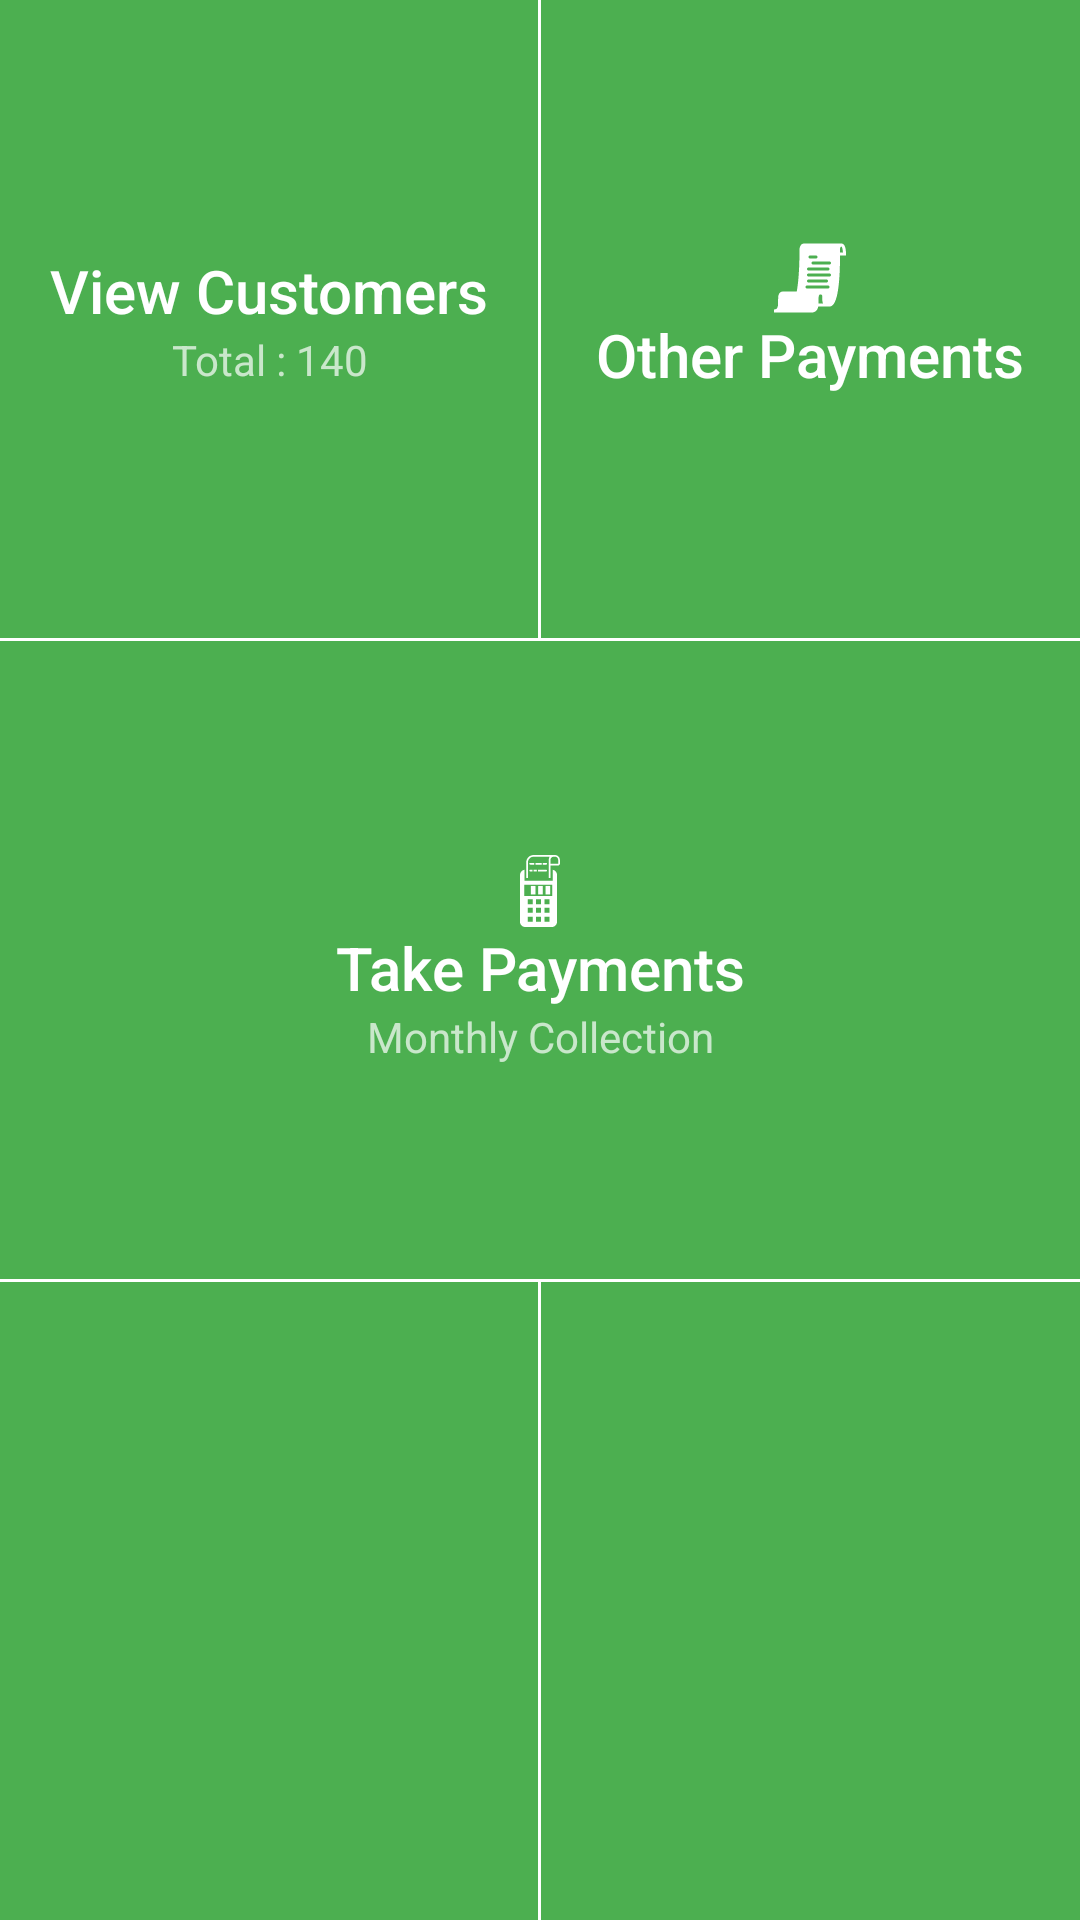

Here is an Android app screen rendered from its layout file. Give the layout XML and the strings, colors and styles it references.
<!-- AndroidManifest.xml: application theme AppTheme -->
<!-- res/layout/activity_home.xml -->
<android.support.v7.widget.LinearLayoutCompat xmlns:android="http://schemas.android.com/apk/res/android"
    android:layout_width="match_parent"
    android:layout_height="match_parent"
    android:orientation="vertical">

    <android.support.v7.widget.LinearLayoutCompat
        android:layout_width="match_parent"
        android:layout_height="0dp"
        android:layout_weight="1"
        android:orientation="horizontal">

        <android.support.v7.widget.LinearLayoutCompat
            android:layout_width="0dp"
            android:layout_height="match_parent"
            android:layout_weight="1"
            android:gravity="center"
            android:orientation="vertical">

            <ImageView
                android:layout_width="wrap_content"
                android:layout_height="wrap_content"
                android:layout_gravity="center"
                android:contentDescription="@string/view_customers"
                android:src="@drawable/ic_account_box_white_24dp" />

            <TextView
                style="@style/Base.TextAppearance.AppCompat.Title"
                android:layout_width="match_parent"
                android:layout_height="wrap_content"
                android:gravity="center_horizontal"
                android:text="@string/view_customers" />

            <TextView
                android:layout_width="match_parent"
                android:layout_height="wrap_content"
                android:gravity="center"
                android:text="Total : 140" />
        </android.support.v7.widget.LinearLayoutCompat>

        <View
            android:layout_width="1dp"
            android:layout_height="match_parent"
            android:background="@color/icons" />

        <android.support.v7.widget.LinearLayoutCompat
            android:layout_width="0dp"
            android:layout_height="match_parent"
            android:layout_weight="1"
            android:gravity="center"
            android:orientation="vertical">

            <ImageView
                android:layout_width="wrap_content"
                android:layout_height="wrap_content"
                android:layout_gravity="center"
                android:contentDescription="@string/other_payments"
                android:src="@drawable/ic_script_white_24dp" />

            <TextView
                style="@style/Base.TextAppearance.AppCompat.Title"
                android:layout_width="match_parent"
                android:layout_height="wrap_content"
                android:gravity="center_horizontal"
                android:text="@string/other_payments" />

        </android.support.v7.widget.LinearLayoutCompat>
    </android.support.v7.widget.LinearLayoutCompat>

    <View
        android:layout_width="match_parent"
        android:layout_height="1dp"
        android:background="@color/icons" />

    <android.support.v7.widget.LinearLayoutCompat
        android:layout_width="match_parent"
        android:layout_height="0dp"
        android:layout_weight="1"
        android:gravity="center"
        android:orientation="vertical">

        <ImageView
            android:layout_width="wrap_content"
            android:layout_height="wrap_content"
            android:layout_gravity="center"
            android:contentDescription="@string/take_payments"
            android:src="@drawable/ic_printing_calculator_finance_tool_white_24dp" />

        <TextView
            style="@style/Base.TextAppearance.AppCompat.Title"
            android:layout_width="match_parent"
            android:layout_height="wrap_content"
            android:gravity="center_horizontal"
            android:text="@string/take_payments" />

        <TextView
            android:layout_width="match_parent"
            android:layout_height="wrap_content"
            android:gravity="center"
            android:text="@string/monthly_collection" />
    </android.support.v7.widget.LinearLayoutCompat>

    <View
        android:layout_width="match_parent"
        android:layout_height="1dp"
        android:background="@color/icons" />

    <android.support.v7.widget.LinearLayoutCompat
        android:layout_width="match_parent"
        android:layout_height="0dp"
        android:layout_weight="1"
        android:orientation="horizontal">

        <android.support.v7.widget.LinearLayoutCompat
            android:layout_width="0dp"
            android:layout_height="match_parent"
            android:layout_weight="1"
            android:gravity="center"
            android:orientation="vertical">

        </android.support.v7.widget.LinearLayoutCompat>

        <View
            android:layout_width="1dp"
            android:layout_height="match_parent"
            android:background="@color/icons" />

        <android.support.v7.widget.LinearLayoutCompat
            android:layout_width="0dp"
            android:layout_height="match_parent"
            android:layout_weight="1"
            android:gravity="center"
            android:orientation="vertical">


        </android.support.v7.widget.LinearLayoutCompat>
    </android.support.v7.widget.LinearLayoutCompat>
</android.support.v7.widget.LinearLayoutCompat>
<!-- resources referenced by this layout -->
<resources>
  <color name="icons">#FFFFFF</color>
  <!-- drawable ic_printing_calculator_finance_tool_white_24dp: vector/xml drawable (drawable, 2418 chars, omitted) -->
  <!-- drawable ic_script_white_24dp (drawable) -->
  <vector android:height="24dp" android:viewportHeight="522.462"
      android:viewportWidth="522.462" android:width="24dp" xmlns:android="http://schemas.android.com/apk/res/android">
      <path android:fillColor="#FFFFFF" android:pathData="M522.5,87.1c0,-22.9 -3.2,-76.2 -32.7,-76.2H218.2c-25.7,0 -32.9,28.4 -33.2,43.7c0,1.9 2,185.8 -19.9,304.6H65.3c-9.5,0 -17.2,3 -23.1,8.9c-12.7,12.7 -12.5,35.3 -12.3,59.2c0.2,21.4 0.3,45.6 -10,56c-4.4,4.4 -10.9,6.5 -19.9,6.5v21.8h271.6c14.9,0 26.8,-4.3 35.3,-13c7.9,-8 12,-18.7 14.1,-30.6h81.2c9.3,0 17.8,-3.9 25.3,-11.4c45.2,-45.5 51.8,-239.4 51.4,-358.7h43.5V87.1zM261.2,98h43.5c6,0 10.9,4.9 10.9,10.9s-4.9,10.9 -10.9,10.9h-43.5c-6,0 -10.9,-4.9 -10.9,-10.9S255.2,98 261.2,98zM250.3,185h141.5c6,0 10.9,4.9 10.9,10.9c0,6 -4.9,10.9 -10.9,10.9h-141.5c-6,0 -10.9,-4.9 -10.9,-10.9C239.5,189.9 244.3,185 250.3,185zM323.1,446.3c0.2,-6.4 0.2,-12.9 0.1,-19.2c-0.1,-17.5 -0.3,-37.4 6,-43.7c1,-1 3,-2.4 7.6,-2.4c3.4,0 8,0.5 10.2,2.7c3.7,3.7 3.6,14.2 3.5,24.4c-0.1,12.6 -0.2,26.6 6,38.2C356.6,446.3 323.1,446.3 323.1,446.3zM391.8,337.4H239.5c-6,0 -10.9,-4.9 -10.9,-10.9c0,-6 4.9,-10.9 10.9,-10.9h152.4c6,0 10.9,4.9 10.9,10.9C402.7,332.5 397.8,337.4 391.8,337.4zM239.5,283c0,-6 4.9,-10.9 10.9,-10.9h130.6c6,0 10.9,4.9 10.9,10.9s-4.9,10.9 -10.9,10.9H250.3C244.3,293.9 239.5,289 239.5,283zM402.7,250.3H250.3c-6,0 -10.9,-4.9 -10.9,-10.9c0,-6 4.9,-10.9 10.9,-10.9h152.4c6,0 10.9,4.9 10.9,10.9C413.6,245.5 408.7,250.3 402.7,250.3zM402.7,163.3H283c-6,0 -10.9,-4.9 -10.9,-10.9c0,-6 4.9,-10.9 10.9,-10.9h119.7c6,0 10.9,4.9 10.9,10.9C413.6,158.4 408.7,163.3 402.7,163.3zM478.7,76.2l-0.4,-21.6c0,-0.7 1.1,-21.7 11.3,-21.9c4.3,2.3 9.4,21 10.7,43.5H478.7z"/>
  </vector>
  <string name="monthly_collection">Monthly Collection</string>
  <string name="other_payments">Other Payments</string>
  <string name="take_payments">Take Payments</string>
  <string name="view_customers">View Customers</string>
  <style name="AppTheme" parent="Theme.AppCompat.NoActionBar">
          
          <item name="colorPrimary">@color/Primary</item>
          <item name="colorPrimaryDark">@color/Primary_Dark</item>
          <item name="colorAccent">@color/colorAccent</item>
          <item name="android:windowBackground">@color/Primary</item>
      </style>
  <color name="Primary">#4CAF50</color>
  <color name="Primary_Dark">#388E3C</color>
  <color name="colorAccent">#607D8B</color>
</resources>
